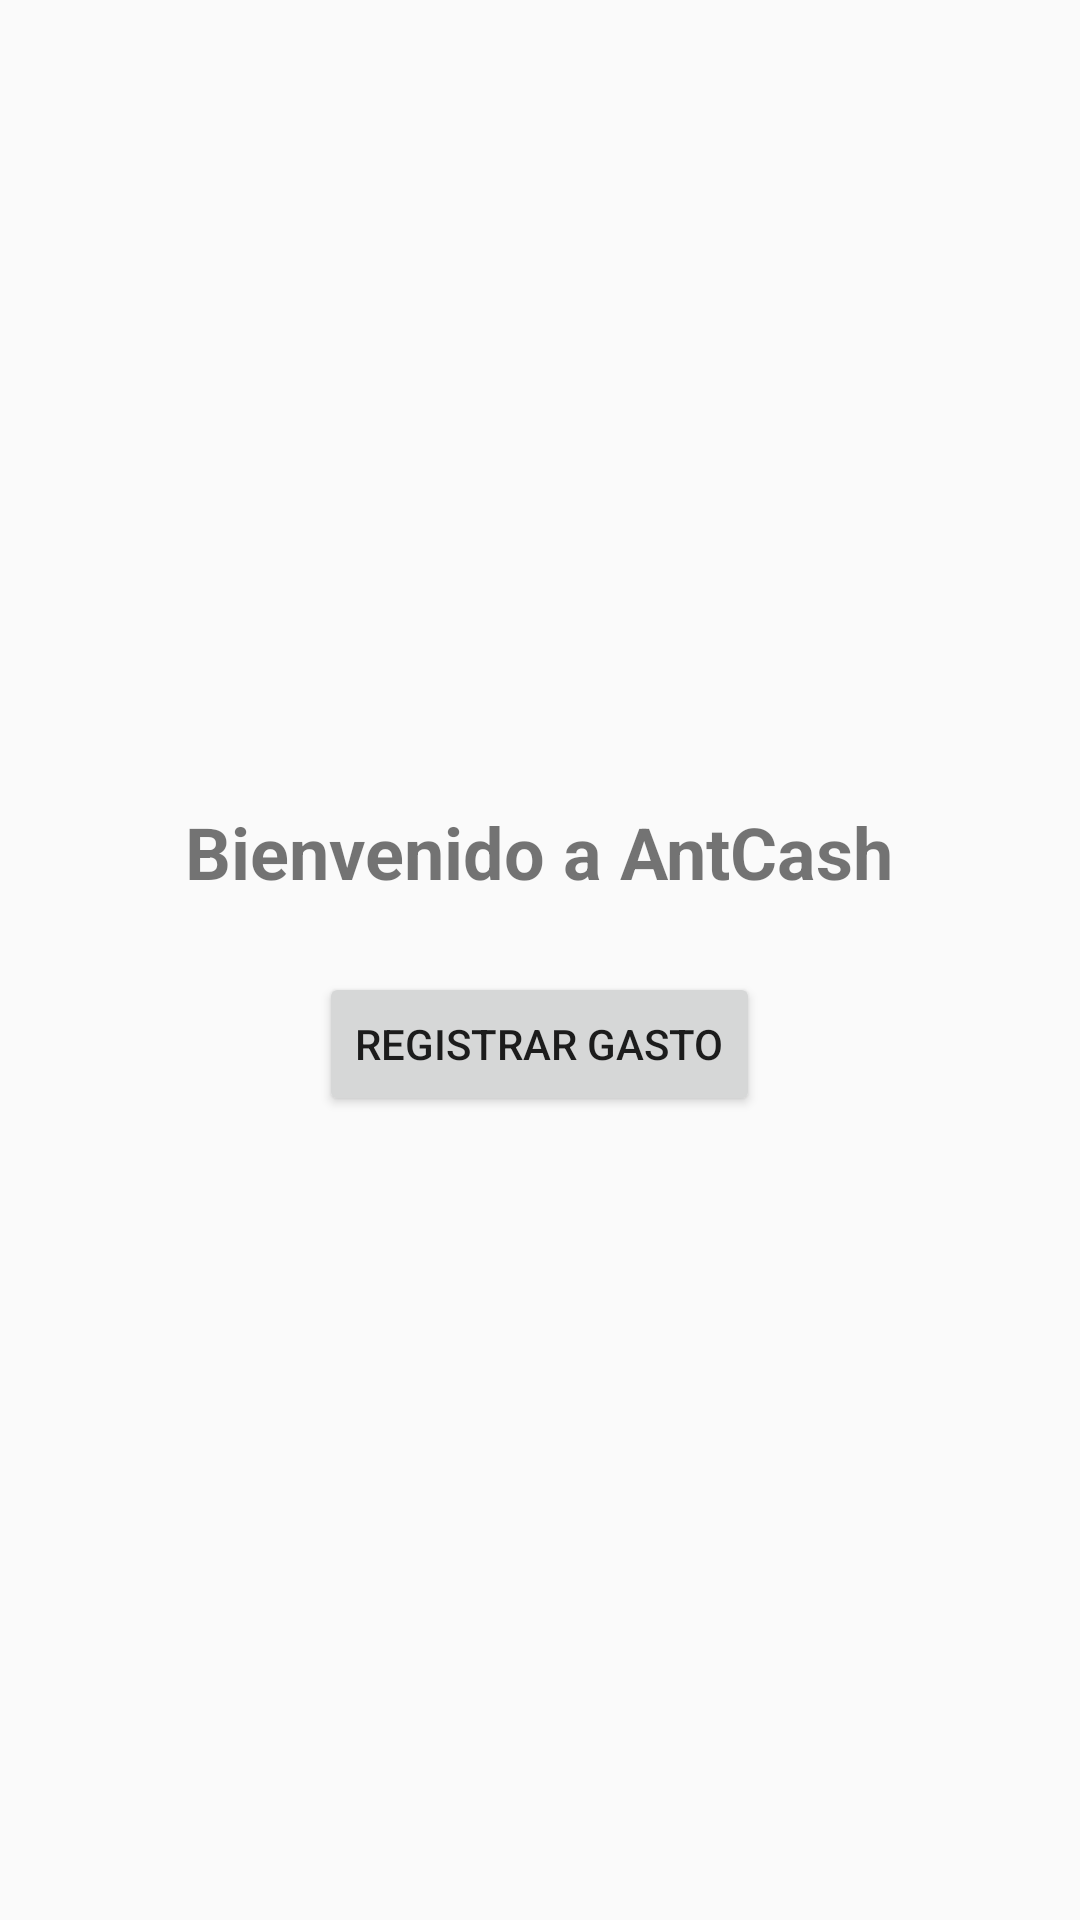

Layout XML and referenced resources for this Android screen:
<!-- AndroidManifest.xml: activity theme Theme.AntCash -->
<!-- res/layout/activity_main.xml -->
<?xml version="1.0" encoding="utf-8"?>
<LinearLayout
    xmlns:android="http://schemas.android.com/apk/res/android"
    android:layout_width="match_parent"
    android:layout_height="match_parent"
    android:orientation="vertical"
    android:gravity="center"
    android:padding="16dp">

    <TextView
        android:id="@+id/txtWelcome"
        android:layout_width="wrap_content"
        android:layout_height="wrap_content"
        android:text="@string/welcome_text"
        android:textSize="24sp"
        android:textStyle="bold"
        android:layout_marginBottom="24dp" />

    <Button
        android:id="@+id/btnStart"
        android:layout_width="wrap_content"
        android:layout_height="wrap_content"
        android:text="@string/register_text" />
</LinearLayout>
<!-- resources referenced by this layout -->
<resources>
  <string name="register_text">Registrar Gasto</string>
  <string name="welcome_text">Bienvenido a AntCash</string>
  <style name="Theme.AntCash" parent="Theme.AppCompat.Light.NoActionBar">
  
          <item name="colorPrimary">@color/purple_500</item>
          <item name="colorPrimaryDark">@color/purple_700</item>
          <item name="colorAccent">@color/teal_200</item>
      </style>
  <!-- not gathered from this repository: default colours our renderer supplied (Android Studio template values) -->
  <color name="purple_500">#FF6200EE</color>
  <color name="purple_700">#FF3700B3</color>
  <color name="teal_200">#FF03DAC5</color>
</resources>
